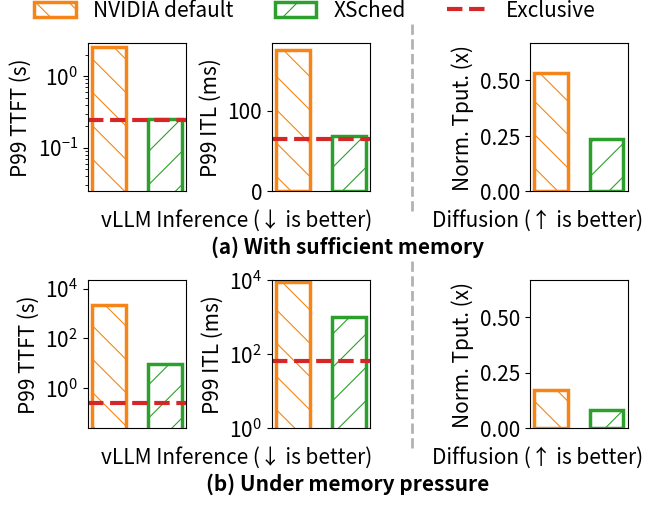

Write the Python code that produced this figure.
#!/usr/bin/env python3
import matplotlib.patches as mpatches
import matplotlib.pyplot as plt
import numpy as np
from matplotlib.lines import Line2D

# =========================
# Global Configuration
# =========================
FONT_SIZE = 15

# Color Configuration
DEFAULT_COLOR = "#F58518"  # NVIDIA default
XSCHED_COLOR = "tab:green"  # XSched
EXCLUSIVE_LINE_COLOR = "tab:red"
EXCLUSIVE_LINE_STYLE = "--"
EXCLUSIVE_LINE_WIDTH = 3

# Bar Styling
BAR_EDGE_LINEWIDTH = 2.5
BAR_WIDTH = 0.3
HATCH_DEFAULT = "\\"
HATCH_XSCHED = "/"

# Input Metrics
# Format: [exclusive, default-share, xsched]
VLLM_P99_TTFT_MS_NO_MEM_PRESSURE = [246.42, 2551.86, 253.41]
VLLM_P99_ITL_MS_NO_MEM_PRESSURE = [64.89, 174.60, 68.19]
DIFFUSION_THROUGHPUT_NO_MEM_PRESSURE = [13.92, 7.4, 3.26]

# Format: [default, xsched]
VLLM_P99_TTFT_CASE_MEM_PRESSURE = [2154683.33, 9407.46]
VLLM_P99_ITL_CASE_MEM_PRESSURE = [8747.15, 994.65]
DIFFUSION_TPUT_CASE_MEM_PRESSURE = [2.38, 1.17]

# Matplotlib Configuration
plt.rcParams.update({
    "font.size": FONT_SIZE,
    "axes.labelsize": FONT_SIZE,
    "xtick.labelsize": FONT_SIZE,
    "ytick.labelsize": FONT_SIZE,
    "legend.fontsize": FONT_SIZE,
    "hatch.linewidth": 0.8,
    "figure.constrained_layout.use": False,
    # Type 1 font configuration for PDF submission
    "pdf.fonttype": 42,
    "ps.fonttype": 42,
    "font.family": "sans-serif",
})


# =========================
# Helper Functions
# =========================
def style_bar(bar, edgecolor, hatch):
    """Apply consistent styling to a bar."""
    bar.set_hatch(hatch)
    bar.set_edgecolor(edgecolor)
    bar.set_linewidth(BAR_EDGE_LINEWIDTH)
    bar.set_facecolor("white")


def create_bar_plot(ax, values, ylabel, exclusive_val=None, log_scale=False):
    """Create bar plot with optional exclusive baseline line."""
    x = np.array([0, 0.5])  # Closer spacing between bars
    bars = ax.bar(x, values, width=BAR_WIDTH, color="white", edgecolor="black", linewidth=1.5)
    style_bar(bars[0], DEFAULT_COLOR, HATCH_DEFAULT)
    style_bar(bars[1], XSCHED_COLOR, HATCH_XSCHED)

    if exclusive_val is not None:
        ax.axhline(
            y=exclusive_val,
            color=EXCLUSIVE_LINE_COLOR,
            linestyle=EXCLUSIVE_LINE_STYLE,
            linewidth=EXCLUSIVE_LINE_WIDTH,
        )

    ax.set_ylabel(ylabel)
    ax.set_xticks([])
    if log_scale:
        ax.set_yscale("log")
        min_val = min(values + ([exclusive_val] if exclusive_val is not None else []))
        ax.set_ylim(bottom=min_val * 0.1)
    else:
        ax.set_ylim(bottom=0)
    return bars


def annotate_capped_bar(ax, bar, value, y_limit):
    """Add text label for bar that exceeds y-axis cap."""
    ax.text(
        bar.get_x() + bar.get_width() / 2,
        y_limit,
        f"{value:.0f}",
        ha="center",
        va="bottom",
        fontsize=FONT_SIZE - 1,
        color="tab:red",
    )


def add_group_captions(fig, group1_axes, group2_axes):
    """Add centered captions below panel groups. Returns caption positions."""
    def mid_x(ax_list):
        boxes = [ax.get_position() for ax in ax_list]
        return (min(b.x0 for b in boxes) + max(b.x1 for b in boxes)) / 2.0

    # Top group caption (below first group, outside axes)
    y_text_top = min(ax.get_position().y0 for ax in group1_axes) - 0.02

    # Bottom group caption (below second group, outside axes)
    y_text_bottom = min(ax.get_position().y0 for ax in group2_axes) - 0.02

    # Top group: "With sufficient memory"
    fig.text(
        mid_x(group1_axes), y_text_top, "(a) With sufficient memory",
        ha="center", va="top", fontsize=FONT_SIZE, fontweight="bold",
        transform=fig.transFigure
    )

    # Bottom group: "Under memory pressure"
    fig.text(
        mid_x(group2_axes), y_text_bottom, "(b) Under memory pressure",
        ha="center", va="top", fontsize=FONT_SIZE, fontweight="bold",
        transform=fig.transFigure
    )

    return y_text_top, y_text_bottom


def create_legend_handles():
    """Create legend handles matching bar appearance."""
    default_patch = mpatches.Patch(
        facecolor="white",
        edgecolor=DEFAULT_COLOR,
        linewidth=BAR_EDGE_LINEWIDTH,
        hatch=HATCH_DEFAULT,
        label="NVIDIA default",
    )
    xsched_patch = mpatches.Patch(
        facecolor="white",
        edgecolor=XSCHED_COLOR,
        linewidth=BAR_EDGE_LINEWIDTH,
        hatch=HATCH_XSCHED,
        label="XSched",
    )
    exclusive_handle = Line2D(
        [], [],
        color=EXCLUSIVE_LINE_COLOR,
        linestyle=EXCLUSIVE_LINE_STYLE,
        linewidth=EXCLUSIVE_LINE_WIDTH,
        label="Exclusive",
    )
    return [default_patch, xsched_patch, exclusive_handle]


# =========================
# Main
# =========================
def main():
    # Convert TTFT from ms to seconds
    TTFT_NO_PRESSURE_S = [x / 1000.0 for x in VLLM_P99_TTFT_MS_NO_MEM_PRESSURE]
    TTFT_PRESSURE_S = [x / 1000.0 for x in VLLM_P99_TTFT_CASE_MEM_PRESSURE]

    # Create figure with 2x5 grid
    fig = plt.figure(figsize=(6, 5))
    gs = fig.add_gridspec(
        2, 5,
        width_ratios=[0.4, 0.35, 0.4, 0.65, 0.4],
        height_ratios=[1, 1],
        wspace=0.0,
        hspace=0.6,
    )

    # Row 1: No memory pressure
    ax_ttft = fig.add_subplot(gs[0, 0])
    ax_itl = fig.add_subplot(gs[0, 2])
    ax_tput = fig.add_subplot(gs[0, 4])

    # Row 2: Memory pressure
    ax_ttft45 = fig.add_subplot(gs[1, 0])
    ax_itl45 = fig.add_subplot(gs[1, 2])
    ax_tput45 = fig.add_subplot(gs[1, 4])

    # Normalize diffusion throughput
    norm_tput = [
        x / DIFFUSION_THROUGHPUT_NO_MEM_PRESSURE[0]
        for x in DIFFUSION_THROUGHPUT_NO_MEM_PRESSURE[1:]
    ]
    norm_tput45 = [
        x / DIFFUSION_THROUGHPUT_NO_MEM_PRESSURE[0]
        for x in DIFFUSION_TPUT_CASE_MEM_PRESSURE
    ]
    shared_ymax = max(max(norm_tput), max(norm_tput45)) * 1.25

    # No memory pressure plots
    create_bar_plot(
        ax_ttft, TTFT_NO_PRESSURE_S[1:], "P99 TTFT (s)",
        exclusive_val=TTFT_NO_PRESSURE_S[0], log_scale=True,
    )
    ax_ttft.set_ylim(bottom=min(TTFT_NO_PRESSURE_S) * 0.1)

    create_bar_plot(
        ax_itl, VLLM_P99_ITL_MS_NO_MEM_PRESSURE[1:], "P99 ITL (ms)",
        exclusive_val=VLLM_P99_ITL_MS_NO_MEM_PRESSURE[0],
    )

    create_bar_plot(ax_tput, norm_tput, "Norm. Tput. (x)")
    ax_tput.set_ylim(0, shared_ymax)

    # Memory pressure plots
    bars_ttft = create_bar_plot(
        ax_ttft45, TTFT_PRESSURE_S, "P99 TTFT (s)",
        exclusive_val=TTFT_NO_PRESSURE_S[0], log_scale=True,
    )
    ttft_all = TTFT_PRESSURE_S + [TTFT_NO_PRESSURE_S[0]]
    ax_ttft45.set_ylim(bottom=min(ttft_all) * 0.1, top=max(ttft_all) * 10)
    if TTFT_PRESSURE_S[0] > ax_ttft45.get_ylim()[1]:
        annotate_capped_bar(ax_ttft45, bars_ttft[0], TTFT_PRESSURE_S[0], ax_ttft45.get_ylim()[1])

    create_bar_plot(
        ax_itl45, VLLM_P99_ITL_CASE_MEM_PRESSURE, "P99 ITL (ms)",
        exclusive_val=VLLM_P99_ITL_MS_NO_MEM_PRESSURE[0], log_scale=True,
    )
    ax_itl45.set_ylim(1e0, 1e4)

    create_bar_plot(ax_tput45, norm_tput45, "Norm. Tput. (x)")
    ax_tput45.set_ylim(0, shared_ymax)

    # Add vertical separators between vLLM and diffusion groups
    for row_axes in [[ax_ttft, ax_itl, ax_tput], [ax_ttft45, ax_itl45, ax_tput45]]:
        ax_vllm_last = row_axes[1]
        ax_diff_first = row_axes[2]
        vllm_pos = ax_vllm_last.get_position()
        separator_x = (vllm_pos.x1 + ax_diff_first.get_position().x0) / 2 - 0.025
        # Move vertical separator upward
        y_offset = 0.07
        fig.add_artist(Line2D(
            [separator_x, separator_x],
            [vllm_pos.y0 + y_offset - 0.04, vllm_pos.y1 + y_offset + 0.04],
            color="gray", linewidth=2, linestyle="--", alpha=0.6,
            transform=fig.transFigure, zorder=0,
        ))

    # Group captions
    caption_y_top, caption_y_bottom = add_group_captions(
        fig, [ax_ttft, ax_itl, ax_tput], [ax_ttft45, ax_itl45, ax_tput45]
    )

    # # Horizontal separator between groups
    # top_group_bottom = min(ax.get_position().y0 for ax in [ax_ttft, ax_itl, ax_tput])
    # bottom_group_top = max(ax.get_position().y1 for ax in [ax_ttft45, ax_itl45, ax_tput45])
    # separator_y = (top_group_bottom + bottom_group_top) / 2 + 0.05  # Move upward

    # left_x = min(ax.get_position().x0 for ax in [ax_ttft, ax_itl, ax_tput]) - 0.18
    # right_x = max(ax.get_position().x1 for ax in [ax_ttft, ax_itl, ax_tput]) + 0.09

    # fig.add_artist(Line2D(
    #     [left_x, right_x], [separator_y, separator_y],
    #     color="black", linewidth=2, linestyle="-",
    #     transform=fig.transFigure, zorder=0,
    # ))

    # Legend
    legend_handles = create_legend_handles()
    fig.legend(
        handles=legend_handles,
        loc=(0.04, 0.94),
        ncol=len(legend_handles),
        frameon=False,
    )

    # Add vLLM and Diffusion labels above group captions for both rows
    def mid_x(ax_list):
        boxes = [ax.get_position() for ax in ax_list]
        return (min(b.x0 for b in boxes) + max(b.x1 for b in boxes)) / 2.0

    y_caption_top = caption_y_top + 0.01
    y_caption_bottom = caption_y_bottom + 0.01

    # Top row captions
    vllm_center_x_top = mid_x([ax_ttft, ax_itl])
    fig.text(
        vllm_center_x_top, y_caption_top, "vLLM Inference (↓ is better)",
        fontsize=FONT_SIZE, ha="center", va="bottom", transform=fig.transFigure
    )
    diff_center_x_top = mid_x([ax_tput])
    fig.text(
        diff_center_x_top, y_caption_top, "Diffusion (↑ is better)",
        fontsize=FONT_SIZE, ha="center", va="bottom", transform=fig.transFigure
    )

    # Bottom row captions
    vllm_center_x_bottom = mid_x([ax_ttft45, ax_itl45])
    fig.text(
        vllm_center_x_bottom, y_caption_bottom, "vLLM Inference (↓ is better)",
        fontsize=FONT_SIZE, ha="center", va="bottom", transform=fig.transFigure
    )
    diff_center_x_bottom = mid_x([ax_tput45])
    fig.text(
        diff_center_x_bottom, y_caption_bottom, "Diffusion (↑ is better)",
        fontsize=FONT_SIZE, ha="center", va="bottom", transform=fig.transFigure
    )

    plt.subplots_adjust(left=0.08, right=0.98, bottom=0.18, top=0.95)
    fig.savefig("motiv_perf_study.pdf", bbox_inches="tight")


if __name__ == "__main__":
    main()
